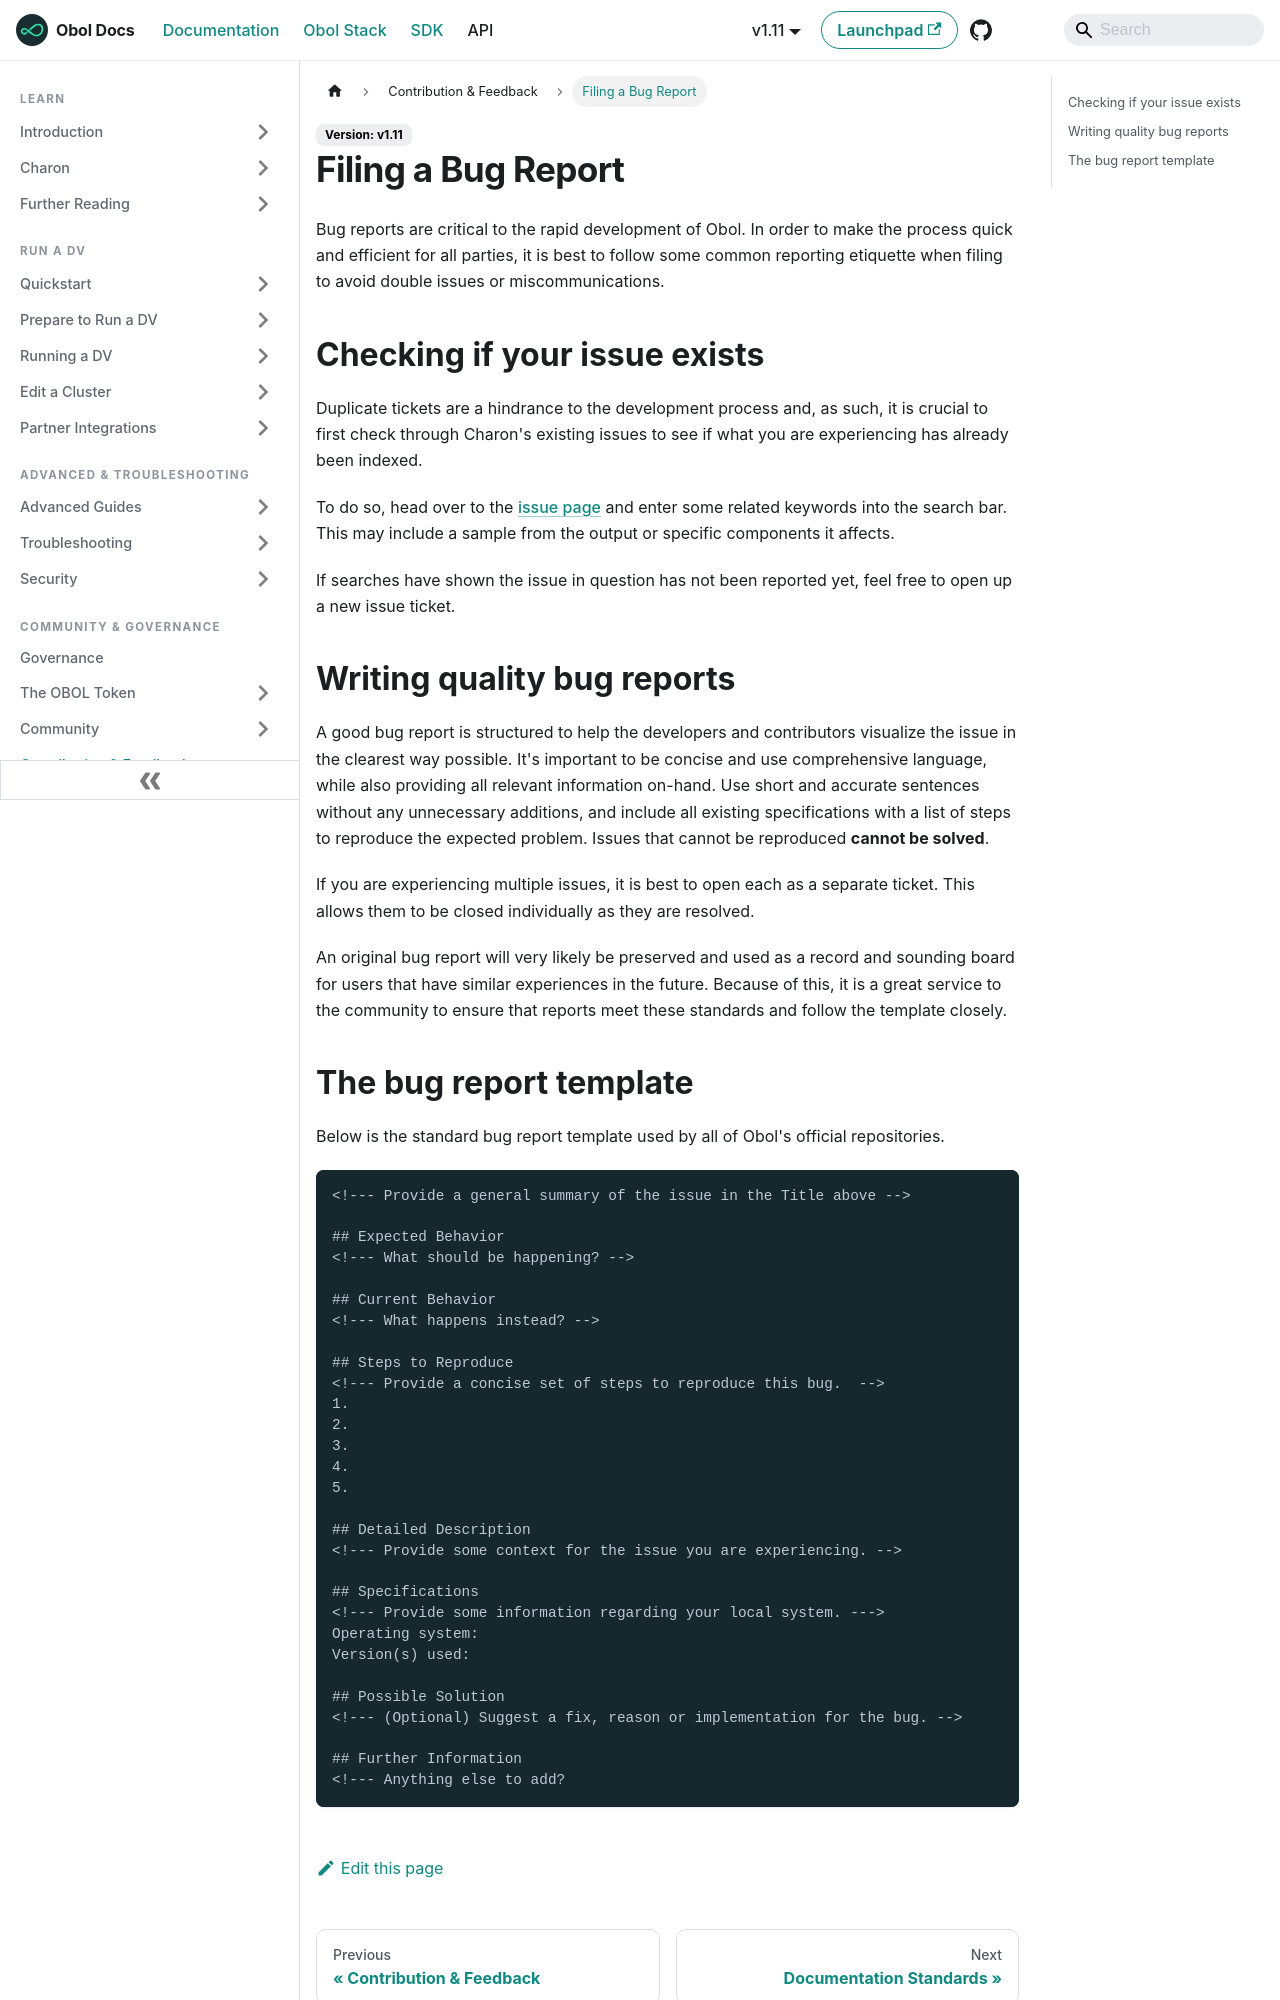

repository: ObolNetwork/obol-docs · page: community-and-governance/contribution/bug-report.html · generator: docusaurus

---
description: "Filing a bug report"
sidebar_label: "Filing a Bug Report"
slug: /community-and-governance/contribution/bug-report
---

# Filing a Bug Report

Bug reports are critical to the rapid development of Obol. In order to make the process quick and efficient for all parties, it is best to follow some common reporting etiquette when filing to avoid double issues or miscommunications.

## Checking if your issue exists

Duplicate tickets are a hindrance to the development process and, as such, it is crucial to first check through Charon's existing issues to see if what you are experiencing has already been indexed.

To do so, head over to the [issue page](https://github.com/ObolNetwork/charon/issues) and enter some related keywords into the search bar. This may include a sample from the output or specific components it affects.

If searches have shown the issue in question has not been reported yet, feel free to open up a new issue ticket.

## Writing quality bug reports

A good bug report is structured to help the developers and contributors visualize the issue in the clearest way possible. It's important to be concise and use comprehensive language, while also providing all relevant information on-hand. Use short and accurate sentences without any unnecessary additions, and include all existing specifications with a list of steps to reproduce the expected problem. Issues that cannot be reproduced **cannot be solved**.

If you are experiencing multiple issues, it is best to open each as a separate ticket. This allows them to be closed individually as they are resolved.

An original bug report will very likely be preserved and used as a record and sounding board for users that have similar experiences in the future. Because of this, it is a great service to the community to ensure that reports meet these standards and follow the template closely.
